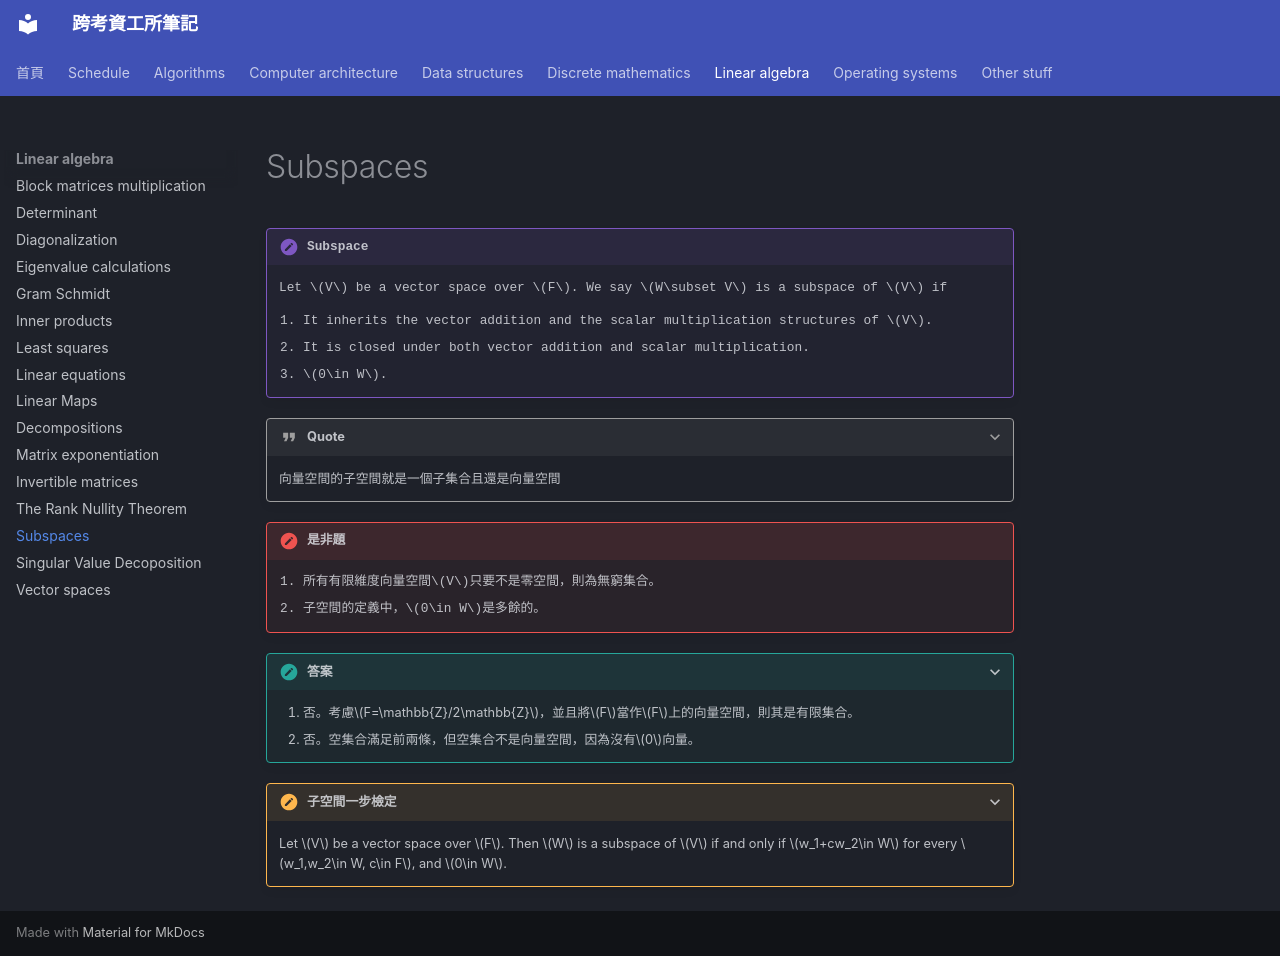

repository: xDDoubleTea/cs-grad-notes · page: linear-algebra/subspaces/index.html · generator: mkdocs

# Subspaces

!!! definition "Subspace"
    Let $V$ be a vector space over $F$. We say $W\subset V$ is a subspace of $V$ if

    1. It inherits the vector addition and the scalar multiplication structures of $V$.
    2. It is closed under both vector addition and scalar multiplication.
    3. $0\in W$.

???+ quote
    向量空間的子空間就是一個子集合且還是向量空間

!!! problem "是非題"

    1. 所有有限維度向量空間$V$只要不是零空間，則為無窮集合。
    2. 子空間的定義中，$0\in W$是多餘的。

??? exercise "答案"

    1. 否。考慮$F=\mathbb{Z}/2\mathbb{Z}$，並且將$F$當作$F$上的向量空間，則其是有限集合。
    2. 否。空集合滿足前兩條，但空集合不是向量空間，因為沒有$0$向量。

???+ theorem "子空間一步檢定"
    Let $V$ be a vector space over $F$. Then $W$ is a subspace of $V$ if and only if $w_1+cw_2\in W$ for every $w_1,w_2\in W, c\in F$, and $0\in W$.
